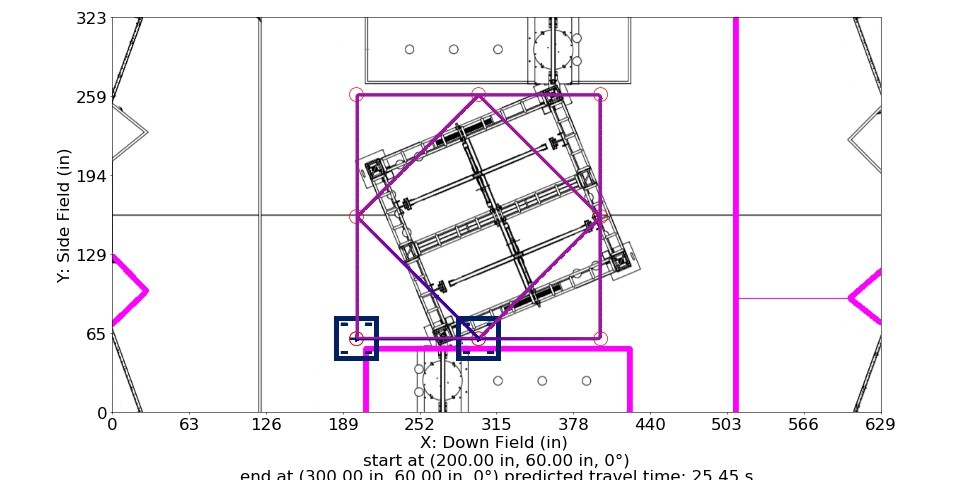

Values plotted in this chart, from the file beside it:
Distance (in), Time (s), X (in), Y (in), Velocity (in/s), Orientation (deg), Touch, Way X (in), Way Y (in), Way Velocity (in/s), Way Orientation (deg), Way Turn Radius (in), Touch this Point
0.0, 0.0, 200.0, 60.0, 0.0, 0.0, 0, 200.0, 60.0, 0.0, 0.0, 3.0, 0
1.0, 0.1667, 201.0, 60.0, 12.0, 0.0, 0, 400.0, 60.0, 84.0, 0.0, 3.0, 0
2.0, 0.25, 202.0, 60.0, 12.0, 0.0, 0, 400.0, 260.0, 84.0, 0.0, 3.0, 0
3.0, 0.3333, 203.0, 60.0, 12.0, 0.0, 0, 200.0, 260.0, 84.0, 0.0, 3.0, 0
4.0, 0.4167, 204.0, 60.0, 12.0, 0.0, 0, 200.0, 60.0, 84.0, 0.0, 3.0, 0
5.0, 0.5, 205.0, 60.0, 12.0, 0.0, 0, 300.0, 60.0, 84.0, 0.0, 3.0, 0
6.0, 0.5833, 206.0, 60.0, 12.0, 0.0, 0, 400.0, 160.0, 84.0, 0.0, 3.0, 0
7.0, 0.6667, 207.0, 60.0, 12.0, 0.0, 0, 300.0, 260.0, 84.0, 0.0, 3.0, 0
8.0, 0.75, 208.0, 60.0, 12.0, 0.0, 0, 200.0, 160.0, 84.0, 0.0, 3.0, 0
9.0, 0.8333, 209.0, 60.0, 12.0, 0.0, 0, 300.0, 60.0, 0.0, 0.0, 3.0, 0
10.0, 0.9167, 210.0, 60.0, 12.0, 0.0, 0, , , , , , 
11.0, 1.0, 211.0, 60.0, 12.0, 0.0, 0, , , , , , 
12.0, 1.083, 212.0, 60.0, 12.0, 0.0, 0, , , , , , 
13.0, 1.167, 213.0, 60.0, 12.0, 0.0, 0, , , , , , 
14.0, 1.25, 214.0, 60.0, 12.0, 0.0, 0, , , , , , 
15.0, 1.333, 215.0, 60.0, 12.0, 0.0, 0, , , , , , 
16.0, 1.417, 216.0, 60.0, 12.0, 0.0, 0, , , , , , 
17.0, 1.5, 217.0, 60.0, 12.0, 0.0, 0, , , , , , 
18.0, 1.583, 218.0, 60.0, 12.0, 0.0, 0, , , , , , 
19.0, 1.667, 219.0, 60.0, 12.0, 0.0, 0, , , , , , 
20.0, 1.75, 220.0, 60.0, 12.0, 0.0, 0, , , , , , 
21.0, 1.833, 221.0, 60.0, 12.0, 0.0, 0, , , , , , 
22.0, 1.917, 222.0, 60.0, 12.0, 0.0, 0, , , , , , 
23.0, 2, 223.0, 60.0, 12.0, 0.0, 0, , , , , , 
24.0, 2.083, 224.0, 60.0, 12.0, 0.0, 0, , , , , , 
25.0, 2.167, 225.0, 60.0, 12.0, 0.0, 0, , , , , , 
26.0, 2.25, 226.0, 60.0, 12.0, 0.0, 0, , , , , , 
27.0, 2.333, 227.0, 60.0, 12.0, 0.0, 0, , , , , , 
28.0, 2.417, 228.0, 60.0, 12.0, 0.0, 0, , , , , , 
29.0, 2.499, 229.0, 60.0, 12.18, 0.0, 0, , , , , , 
30.0, 2.58, 230.0, 60.0, 12.6, 0.0, 0, , , , , , 
31.0, 2.658, 231.0, 60.0, 13.02, 0.0, 0, , , , , , 
32.0, 2.734, 232.0, 60.0, 13.44, 0.0, 0, , , , , , 
33.0, 2.807, 233.0, 60.0, 13.86, 0.0, 0, , , , , , 
34.0, 2.878, 234.0, 60.0, 14.28, 0.0, 0, , , , , , 
35.0, 2.947, 235.0, 60.0, 14.7, 0.0, 0, , , , , , 
36.0, 3.014, 236.0, 60.0, 15.12, 0.0, 0, , , , , , 
37.0, 3.079, 237.0, 60.0, 15.54, 0.0, 0, , , , , , 
38.0, 3.143, 238.0, 60.0, 15.96, 0.0, 0, , , , , , 
39.0, 3.205, 239.0, 60.0, 16.38, 0.0, 0, , , , , , 
40.0, 3.265, 240.0, 60.0, 16.8, 0.0, 0, , , , , , 
41.0, 3.324, 241.0, 60.0, 17.22, 0.0, 0, , , , , , 
42.0, 3.381, 242.0, 60.0, 17.64, 0.0, 0, , , , , , 
43.0, 3.437, 243.0, 60.0, 18.06, 0.0, 0, , , , , , 
44.0, 3.492, 244.0, 60.0, 18.48, 0.0, 0, , , , , , 
45.0, 3.545, 245.0, 60.0, 18.9, 0.0, 0, , , , , , 
46.0, 3.598, 246.0, 60.0, 19.32, 0.0, 0, , , , , , 
47.0, 3.649, 247.0, 60.0, 19.74, 0.0, 0, , , , , , 
48.0, 3.699, 248.0, 60.0, 20.16, 0.0, 0, , , , , , 
49.0, 3.748, 249.0, 60.0, 20.58, 0.0, 0, , , , , , 
50.0, 3.796, 250.0, 60.0, 21, 0.0, 0, , , , , , 
51.0, 3.843, 251.0, 60.0, 21.42, 0.0, 0, , , , , , 
52.0, 3.89, 252.0, 60.0, 21.84, 0.0, 0, , , , , , 
53.0, 3.935, 253.0, 60.0, 22.26, 0.0, 0, , , , , , 
54.0, 3.979, 254.0, 60.0, 22.68, 0.0, 0, , , , , , 
55.0, 4.023, 255.0, 60.0, 23.1, 0.0, 0, , , , , , 
56.0, 4.066, 256.0, 60.0, 23.52, 0.0, 0, , , , , , 
57.0, 4.108, 257.0, 60.0, 23.94, 0.0, 0, , , , , , 
58.0, 4.15, 258.0, 60.0, 24.36, 0.0, 0, , , , , , 
59.0, 4.19, 259.0, 60.0, 24.78, 0.0, 0, , , , , , 
... 1,398 more rows
